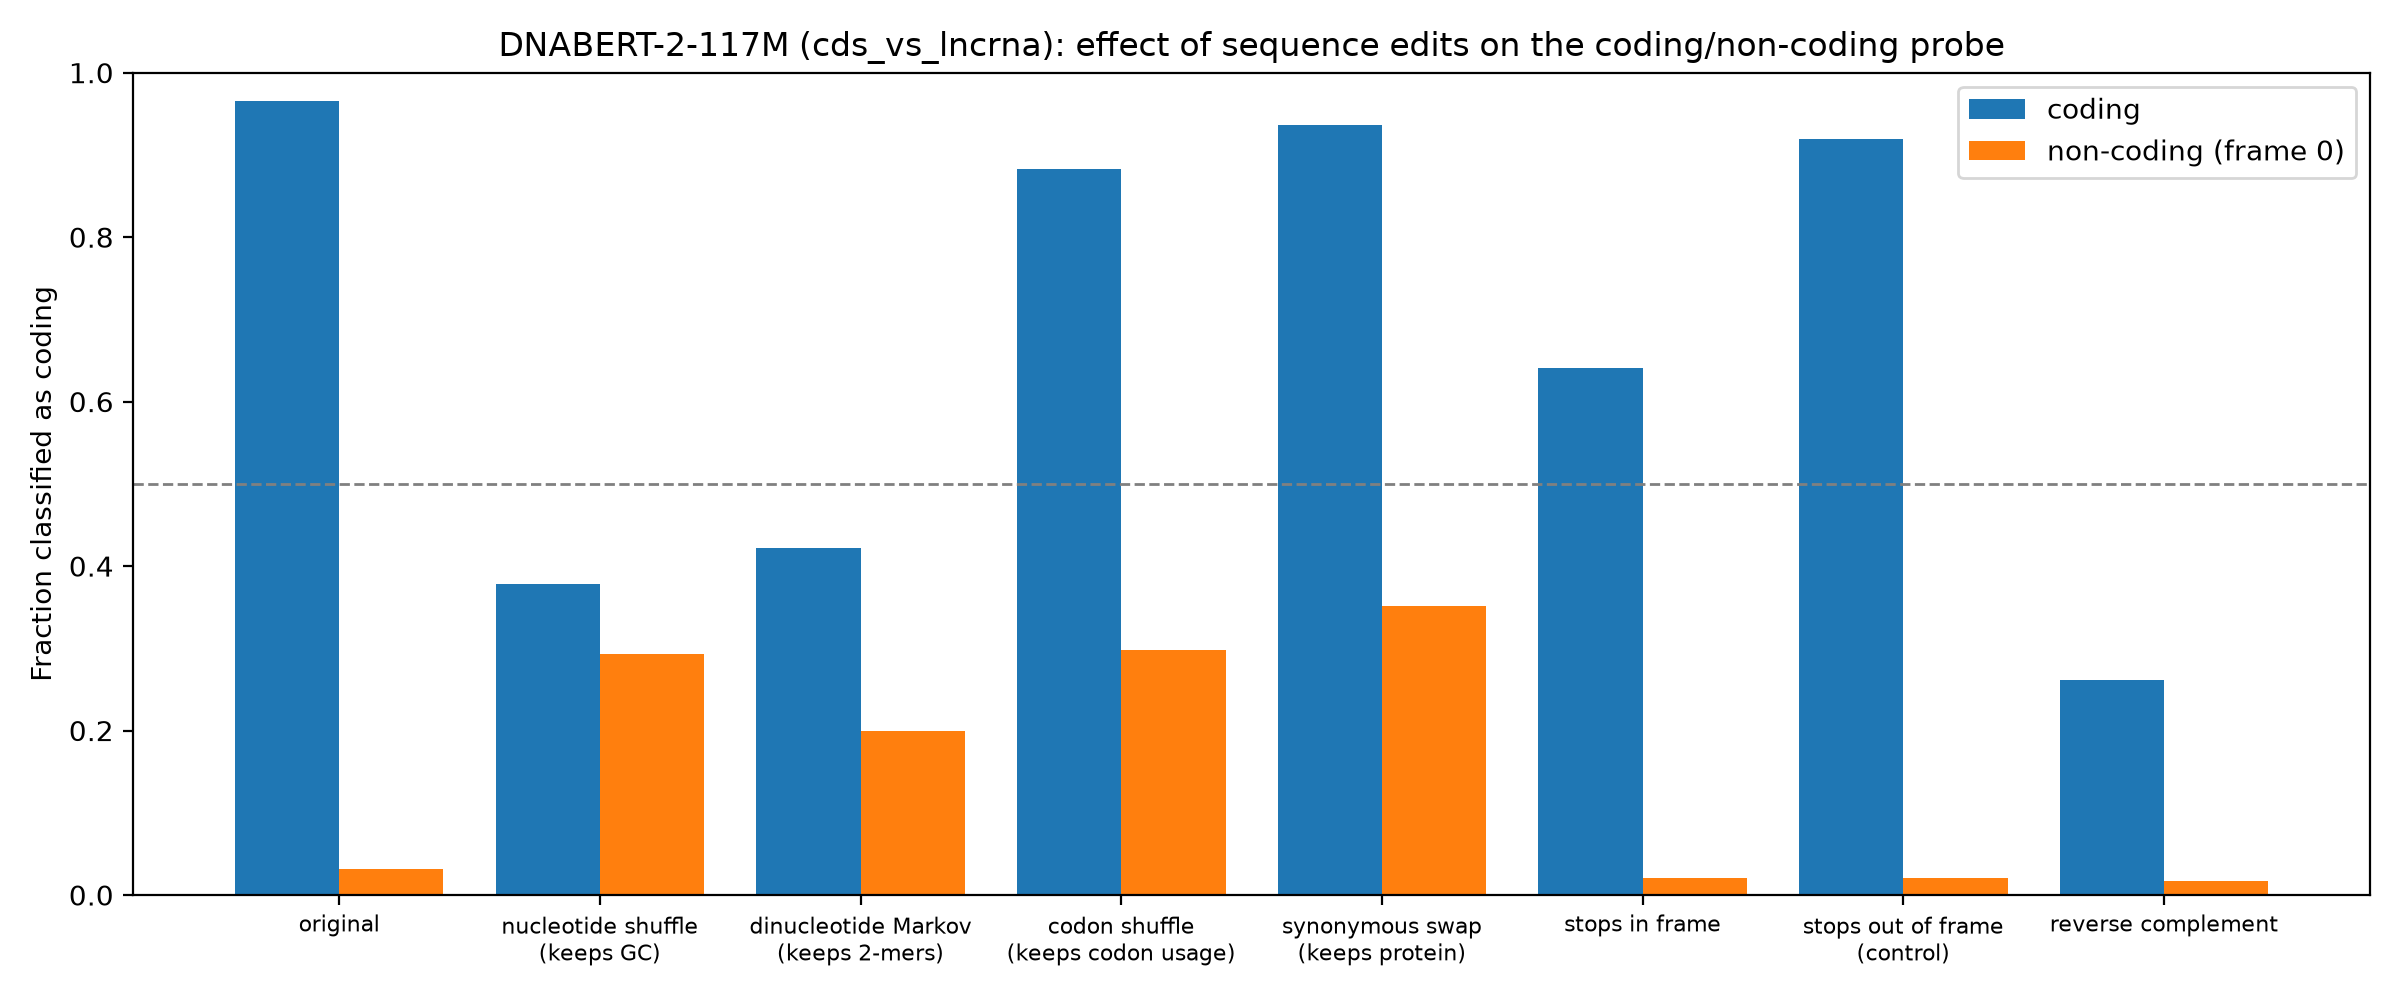

The table this chart was drawn from, first rows:
group, edit, mean_coding_score, frac_called_coding
coding, original, 8.305, 0.9651
coding, nucleotide shuffle (keeps GC), -1.626, 0.3787
coding, dinucleotide Markov (keeps 2-mers), -1.081, 0.4223
coding, codon shuffle (keeps codon usage), 5.476, 0.8823
coding, synonymous swap (keeps protein), 6.901, 0.9362
coding, stops in frame, 1.704, 0.6414
coding, stops out of frame (control), 6.433, 0.9199
coding, reverse complement, -3.122, 0.261
non-coding (frame 0), original, -14.35, 0.031
non-coding (frame 0), nucleotide shuffle (keeps GC), -2.832, 0.2935
non-coding (frame 0), dinucleotide Markov (keeps 2-mers), -4.08, 0.2
non-coding (frame 0), codon shuffle (keeps codon usage), -2.637, 0.2975
non-coding (frame 0), synonymous swap (keeps protein), -2.263, 0.351
non-coding (frame 0), stops in frame, -14.99, 0.0205
non-coding (frame 0), stops out of frame (control), -14.91, 0.021
non-coding (frame 0), reverse complement, -14.66, 0.0175
